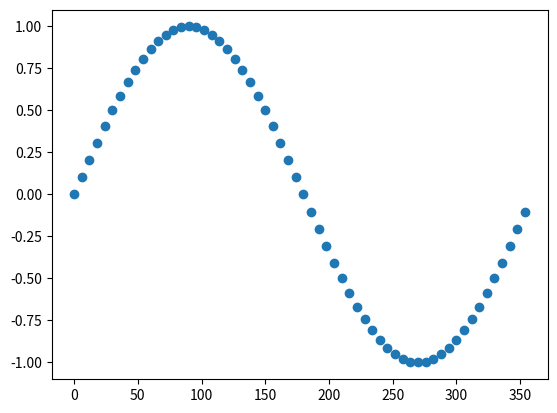

Python code for this plot:
from math import sin, pi
import matplotlib.pyplot as plt

domain = range(0, 360, 6)
sines = [sin(angle / 360 * 2 * pi) for angle in domain]
plt.scatter(domain, sines)
plt.show()
